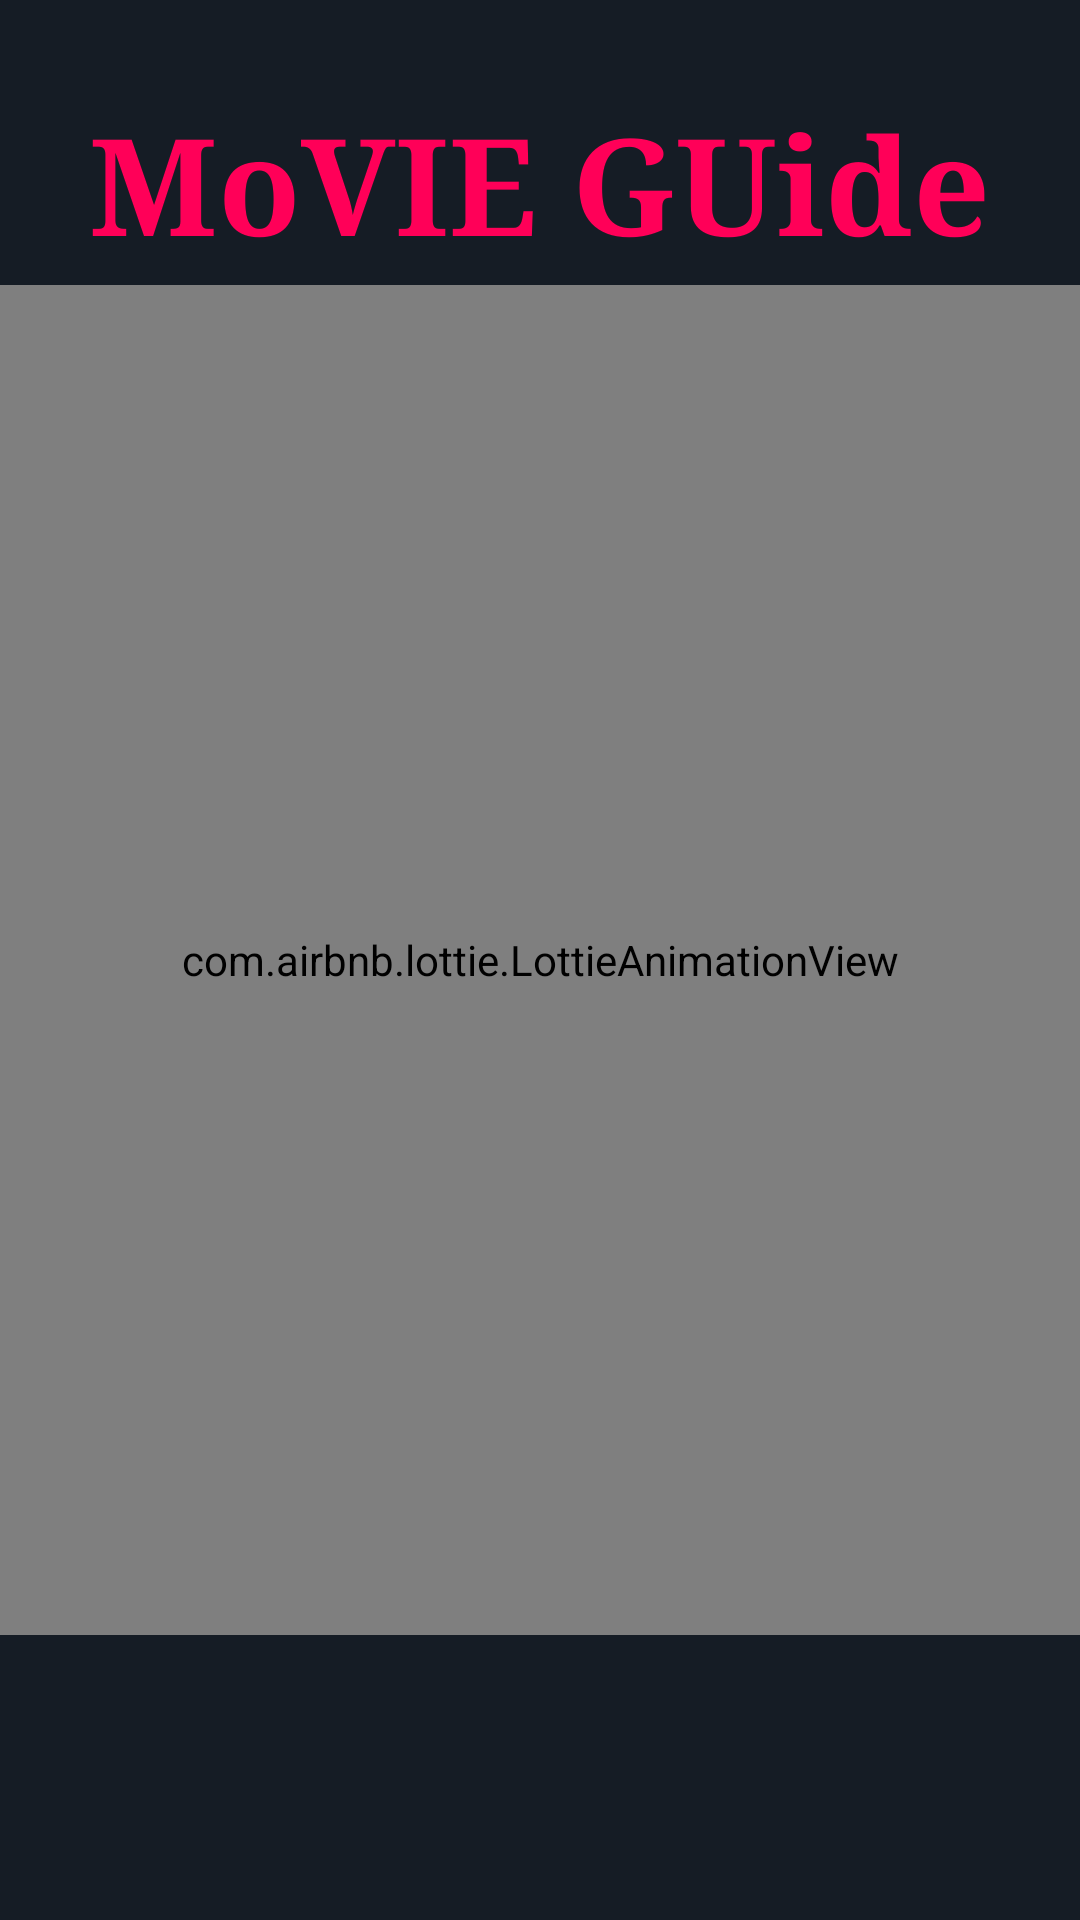

Write the Android layout XML for this screen, with the resource values it uses.
<!-- AndroidManifest.xml: activity theme splash_screen_theme -->
<!-- res/layout/activity_splash_screen.xml -->
<?xml version="1.0" encoding="utf-8"?>
<androidx.constraintlayout.widget.ConstraintLayout xmlns:android="http://schemas.android.com/apk/res/android"
    android:layout_width="match_parent"
    android:layout_height="match_parent"
    xmlns:app="http://schemas.android.com/apk/res-auto"
    android:background="@color/darkCyan">

    <TextView
        android:id="@+id/textView2"
        android:layout_width="wrap_content"
        android:layout_height="wrap_content"
        android:fontFamily="serif"
        android:text="MoVIE GUide"
        android:textColor="@color/pinkOne"
        android:textSize="45sp"
        android:textStyle="bold"
        app:layout_constraintBottom_toBottomOf="parent"
        app:layout_constraintHorizontal_bias="0.495"
        app:layout_constraintLeft_toLeftOf="parent"
        app:layout_constraintRight_toRightOf="parent"
        app:layout_constraintTop_toTopOf="parent"
        app:layout_constraintVertical_bias="0.053" />

    <com.airbnb.lottie.LottieAnimationView
        android:id="@+id/splash_screen"
        android:layout_width="match_parent"
        android:layout_height="450dp"
        android:foregroundGravity="center"
        app:layout_constraintBottom_toBottomOf="parent"
        app:layout_constraintTop_toTopOf="parent"
        app:lottie_autoPlay="true"
        app:lottie_loop="true"
        app:lottie_rawRes="@raw/movieufo" />

</androidx.constraintlayout.widget.ConstraintLayout>
<!-- resources referenced by this layout -->
<resources>
  <color name="darkCyan">#151c25</color>
  <color name="pinkOne">#ff0058</color>
  <style name="splash_screen_theme" parent="Theme.AppCompat.Light.NoActionBar">
          <item name="android:windowNoTitle">true</item>
          <item name="android:windowActionBar">false</item>
          <item name="android:windowFullscreen">true</item>
          <item name="android:windowContentOverlay">@null</item>
          <item name="android:windowIsTranslucent">true</item>
      </style>
</resources>
